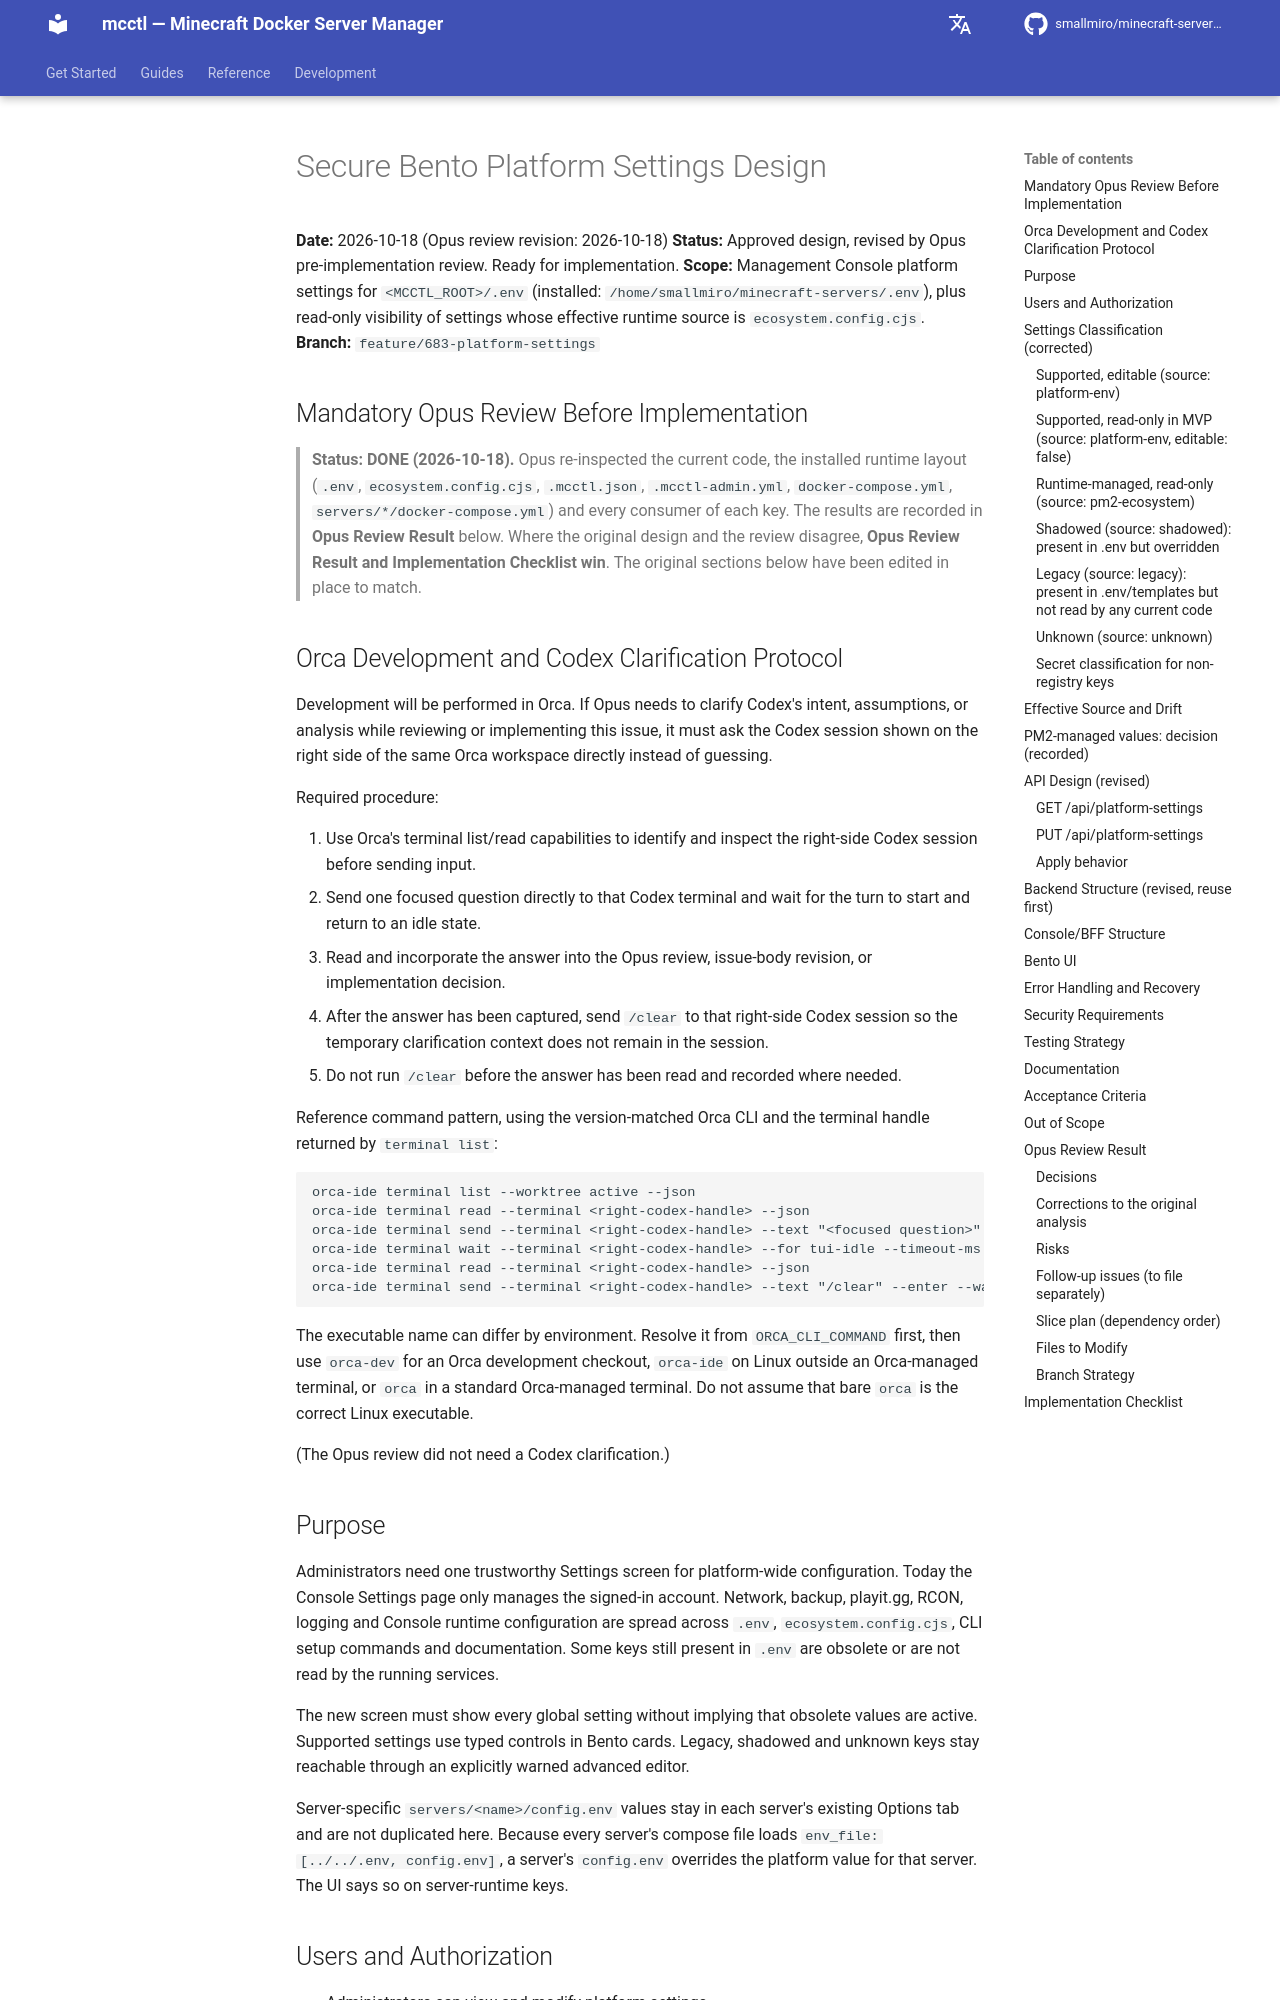

repository: smallmiro/minecraft-server-manager · page: superpowers/specs/2026-10-18-platform-settings-design/index.html · generator: mkdocs

# Secure Bento Platform Settings Design

**Date:** 2026-10-18 (Opus review revision: 2026-10-18)
**Status:** Approved design, revised by Opus pre-implementation review. Ready for implementation.
**Scope:** Management Console platform settings for `<MCCTL_ROOT>/.env` (installed: `/home/smallmiro/minecraft-servers/.env`), plus read-only visibility of settings whose effective runtime source is `ecosystem.config.cjs`.
**Branch:** `feature/683-platform-settings`

## Mandatory Opus Review Before Implementation

> **Status: DONE (2026-10-18).** Opus re-inspected the current code, the installed runtime layout (`.env`, `ecosystem.config.cjs`, `.mcctl.json`, `.mcctl-admin.yml`, `docker-compose.yml`, `servers/*/docker-compose.yml`) and every consumer of each key. The results are recorded in **Opus Review Result** below. Where the original design and the review disagree, **Opus Review Result and Implementation Checklist win**. The original sections below have been edited in place to match.

## Orca Development and Codex Clarification Protocol

Development will be performed in Orca. If Opus needs to clarify Codex's intent, assumptions, or analysis while reviewing or implementing this issue, it must ask the Codex session shown on the right side of the same Orca workspace directly instead of guessing.

Required procedure:

1. Use Orca's terminal list/read capabilities to identify and inspect the right-side Codex session before sending input.
2. Send one focused question directly to that Codex terminal and wait for the turn to start and return to an idle state.
3. Read and incorporate the answer into the Opus review, issue-body revision, or implementation decision.
4. After the answer has been captured, send `/clear` to that right-side Codex session so the temporary clarification context does not remain in the session.
5. Do not run `/clear` before the answer has been read and recorded where needed.

Reference command pattern, using the version-matched Orca CLI and the terminal handle returned by `terminal list`:

```text
orca-ide terminal list --worktree active --json
orca-ide terminal read --terminal <right-codex-handle> --json
orca-ide terminal send --terminal <right-codex-handle> --text "<focused question>" --enter --wait-submit 10 --json
orca-ide terminal wait --terminal <right-codex-handle> --for tui-idle --timeout-ms 300000 --json
orca-ide terminal read --terminal <right-codex-handle> --json
orca-ide terminal send --terminal <right-codex-handle> --text "/clear" --enter --wait-submit 10 --json
```

The executable name can differ by environment. Resolve it from `ORCA_CLI_COMMAND` first, then use `orca-dev` for an Orca development checkout, `orca-ide` on Linux outside an Orca-managed terminal, or `orca` in a standard Orca-managed terminal. Do not assume that bare `orca` is the correct Linux executable.

(The Opus review did not need a Codex clarification.)

## Purpose

Administrators need one trustworthy Settings screen for platform-wide configuration. Today the Console Settings page only manages the signed-in account. Network, backup, playit.gg, RCON, logging and Console runtime configuration are spread across `.env`, `ecosystem.config.cjs`, CLI setup commands and documentation. Some keys still present in `.env` are obsolete or are not read by the running services.

The new screen must show every global setting without implying that obsolete values are active. Supported settings use typed controls in Bento cards. Legacy, shadowed and unknown keys stay reachable through an explicitly warned advanced editor.

Server-specific `servers/<name>/config.env` values stay in each server's existing Options tab and are not duplicated here. Because every server's compose file loads `env_file: [../../.env, config.env]`, a server's `config.env` overrides the platform value for that server. The UI says so on server-runtime keys.
